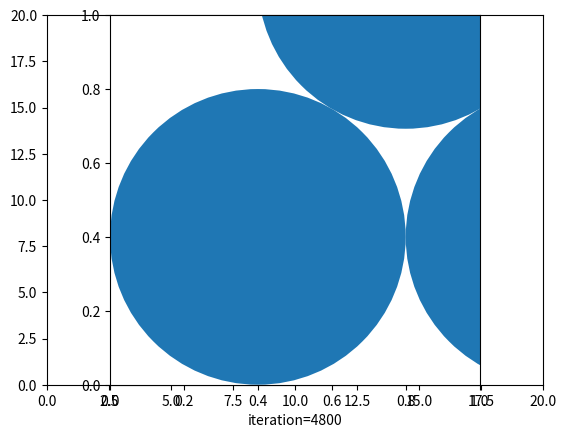

This figure's Python source: (Note: this script raises an exception after producing the figure.)
#!/usr/bin/env python3
# -*- coding: utf-8 -*-

# File : DEM.py
# [redacted]

""" Methode des elements discrets pour la simulation 2D d'un systeme granulaire
"""

# Modules

import numpy as np
from matplotlib import pyplot as plt
from matplotlib import animation
import sys


# Functions

def g():
    """
    :return: acceleration de la pesanteur
    """
    return 981  # cm par s^2


class Grain:
    """Classe pour gerer les grains comme des objets
    """

    __n = 0

    def __init__(self, pos, radius, mass):
        """
        :param pos: tuple (x, y), position du grain
        :param radius: rayon du grain
        :param mass: masse du grain
        """
        self.radius = radius
        self.pos = np.array(pos, dtype=float)
        self.mass = mass
        self.vel = np.zeros((2,), dtype=float)  # vitesse
        self.acc = np.zeros((2,), dtype=float)  # acceleration
        self.force = np.zeros((2,), dtype=float)  # force ressentie
        self.id = Grain.__n  # identifiant unique
        Grain.__n += 1


class Boite:
    """Classe pour gerer l'evolution du systeme granulaire
    """

    def __init__(self, size, Nx, Ny):
        """
        :param size: tuple (size_x, size_y), dimension de la boite
        :param Nx: nombre de colonnes pour optimisation par quadrillage spatial
        :param Ny: nomrbe de lignes pour optimisation par quadrillage spatial
        """
        self.size = size
        self.Nx = Nx
        self.Ny = Ny
        self.cell_size = (size[0]/Nx, size[1]/Ny)  # dimensions d'une case pour le quadrillage spatial
        self.grains = []  # contiendra les objets grains du système
        # tableau correspondant au quadrillage spatial, chaque case contiendra la liste des grains qui s'y situent
        self.grille = np.zeros((self.Nx, self.Ny), dtype=object)
        self.init_grille()  # initialisation de self.grille avec des listes vides

    def init_grille(self):
        """Initialisation de self.grille avec des listes vides
        """
        # pour chaque case
        for x in range(self.Nx):
            for y in range(self.Ny):
                # attribuer une liste vide
                self.grille[x, y] = []

    def add_grain(self, grain):
        """
        Ajout d'un grain dans le systeme
        :param grain: objet grain
        """
        # verification de la position
        if grain.pos[0] + grain.radius > self.size[0] or grain.pos[0] - grain.radius < 0:
            raise ValueError("Invalid x position for grain : {:.2f}".format(grain.pos[0]))
        if grain.pos[1] + grain.radius > self.size[1] or grain.pos[1] - grain.radius < 0:
            raise ValueError("Invalid y position for grain : {:.2f}".format(grain.pos[1]))

        self.grains += [grain]  # ajout du grain dans la liste de grains

    def update_grille(self):
        """Mise a jour de self.grille en fonction des positions des grains
        """
        self.init_grille()  # reinitialiser la grille avec des listes vides
        for grain in self.grains:  # pour chaque grain
            # calculer la case correspondante
            cell_x, cell_y = int(grain.pos[0] // self.cell_size[0]), int(grain.pos[1] // self.cell_size[1])
            # placer le grain dans la case correspondante
            self.grille[cell_x, cell_y] += [grain]

    def apply_gravity(self):
        # BE CAREFUL: reset all forces
        for grain in self.grains:  # pour chaque grain
            # la force ressentie est celle de la pesanteur
            grain.force = np.array([0., -g() * grain.mass])

    def contact(self):
        """Cherche les grains potentiellement en contact
        """
        visited_cells = []  # liste des cases deja traitees
        for grain in self.grains:  # pour chaque grain
            # regarder la case dans laquelle il se situe
            x, y = int(grain.pos[0] // self.cell_size[0]), int(grain.pos[1] // self.cell_size[1])
            if not (x, y) in visited_cells:  # si on a pas deja traite la case
                visited_cells += [(x, y)]  # on marque la case
                # calcul des cases adjacentes a traiter
                cells = [(x, y), (x-1, y) if x-1>=0 else (), (x-1, y-1) if x-1>=0 and y-1>=0 else (), (x, y-1) if y-1>=0 else (), (x+1, y-1) if x+1 < self.Nx and y-1>=0 else ()]
                for grain1 in self.grille[x, y]:  # pour chaque grain dans la case
                    #  pour chaque case a traiter, pour chaque grain dans ces cases appeler la fonction
                    #  qui testera le contact avec le premier grain, et qui appliquera les forces le cas echeant
                    for cell_id, cell in enumerate(cells):
                        if cell_id == 0:
                            for grain2 in self.grille[cell[0], cell[1]]:
                                if grain1.id > grain2.id:
                                    apply_force(grain1, grain2)
                        elif cell:
                            for grain2 in self.grille[cell[0], cell[1]]:
                                apply_force(grain1, grain2)

    def bc(self):
        """Applique conditions aux bords
        """
        restitution_coeff = 0.3
        # pour chaque grain rectifier sa position et sa vitesse si en dehors de la boite
        for grain in self.grains:

            if grain.pos[0] - grain.radius < 0:
                grain.pos[0] = grain.radius
                if grain.vel[0] < 0.:
                    grain.vel[0] *= -restitution_coeff

            elif grain.pos[0] + grain.radius > self.size[0]:
                grain.pos[0] = self.size[0] - grain.radius
                if grain.vel[0] > 0.:
                    grain.vel[0] *= -restitution_coeff

            if grain.pos[1] - grain.radius < 0:
                grain.pos[1] = grain.radius
                if grain.vel[1] < 0.:
                    grain.vel[1] *= -restitution_coeff

            elif grain.pos[1] + grain.radius > self.size[1]:
                grain.pos[1] = self.size[1] - grain.radius
                if grain.vel[1] > 0.:
                    grain.vel[1] *= -restitution_coeff

    def movement(self, dt):
        """
        Deplace les grains pour une etape de temps
        :param dt: pas de temps utilise
        """

        # apply velocity verlet scheme
        for grain in self.grains:
            a = grain.force / grain.mass
            grain.vel += (grain.acc + a) * (dt / 2.)
            grain.pos += grain.vel * dt + a * (dt ** 2.) / 2.
            grain.acc = a

        # boundary conditions
        self.bc()

    def loop_function(self, dt):
        """
        Etapes a repeter
        :param dt: pas de temps utilise
        """
        self.update_grille()
        self.apply_gravity()
        self.contact()
        self.movement(dt)


def apply_force(grain1, grain2):
    """
    Applique les forces de contact entre deux grains si ils sont en contact
    :param grain1: objet grain
    :param grain2: objet grain
    """
    if grain1.id == grain2.id:
        raise ValueError("Objects grain1 and grain2 have the same id, should not compute contact forces.")

    dist = np.linalg.norm(grain2.pos - grain1.pos)
    delta = -dist + grain1.radius + grain2.radius  # distance d'interpenetration

    if dist == 0.:
        raise ValueError("Same position for grain1 and grain2, maybe the time step should be reduced.")

    normal = (grain2.pos - grain1.pos) / dist  # vecteur normal

    if delta > 0.:  # si contact

        # linear spring dashpot contact model
        # raideur
        stiffness = 10000000.  # g par seconde^2
        # amortissement
        damping = 443.  # g par seconde
        # calcul et application des forces
        f = normal * delta * stiffness
        grain1.force -= f
        grain2.force += f
        # manage damping factor
        diff_vel = np.dot((grain2.vel - grain1.vel), normal)
        F = damping * diff_vel * normal
        grain1.force += F
        grain2.force -= F


def animate(i, ax, boite, dt, n_skip_drawing, max_iteration):
    """
    Permet de creer l'animation matplotlib du systeme simule
    :param i: numero de frame
    :param ax: objet Axes de matplotlib
    :param boite: objet boite correspondant au systeme a simuler
    :param dt: pas de temps
    :param n_skip_drawing: nombre d'etapes a calculer sans afficher a chaque iteration
    :param max_iteration: limite d'iteration
    """

    print('computing iteration', i*(n_skip_drawing+1), '/', max_iteration)

    # calcule un certain nombre d'etaoes
    if i != 0:
        for k in range(n_skip_drawing + 1):
            boite.loop_function(dt)

    # arret si on depasse max_iteration
    iteration = i * (n_skip_drawing + 1)
    if iteration >= max_iteration:
        sys.exit(0)

    # gere l'affichage de la frame
    for grain in boite.grains:
        if hasattr(grain, 'patch') is False:
            grain.patch = plt.Circle((grain.pos[0], grain.pos[1]), grain.radius)
            ax.add_patch(grain.patch)
        grain.patch.center = (grain.pos[0], grain.pos[1])
    patch_list = [grain.patch for grain in boite.grains]
    plt.xlabel("iteration={}".format(iteration))
    return patch_list


# Main

if __name__ == "__main__":
    # parametres
    max_iteration = 10000  # limite d'iteration
    n_skip_drawing = 99  # nombre d'etapes a ne pas afficher entre 2 frames
    taille_boite = (20, 20)  # cm
    N = 10  # racine carré du nombre de particule total
    r = 0.4  # rayon des grains, cm
    espacement = r / 10  # espacement initiale entre deux grains, cm
    initial_pos = ((taille_boite[0] - N*(2*r+espacement)) / 2, (taille_boite[1] - N*(2*r+espacement)) * 1/4)
    m = 1  # masse des grains, g
    dt = 0.0002  # s
    Nx = int(np.around(taille_boite[0] / (r * 2 * 1.1)))  # nombre de colonnes pour optimisation par quadrillage spatial
    Ny = int(np.around(taille_boite[1] / (r * 2 * 1.1)))  # nombre de lignes pour optimisation par quadrillage spatial

    # initialisation
    boite = Boite(taille_boite, Nx, Ny)
    # pour chaque grain, le placer, avec un petit decalage aleatoire
    for i in range(N):
        for j in range(N):
            x = initial_pos[0] + i * (2*r + espacement) + np.random.normal() * espacement/4
            y = initial_pos[1] + j * (2*r + espacement) + np.random.normal() * espacement/4
            boite.add_grain(Grain((x, y), r, m))

    # init matplotlib figure
    fig = plt.figure()
    plt.xlim(0, taille_boite[0])
    plt.ylim(0, taille_boite[1])
    ax = plt.axes()
    plt.gca().set_aspect('equal', adjustable='box')

    # calcul et animation
    anim = animation.FuncAnimation(fig, animate, init_func=lambda: None, frames=max_iteration, interval=dt*1000*(n_skip_drawing+1), fargs=(ax, boite, dt, n_skip_drawing, max_iteration), repeat=False)
    #plt.show()
    anim.save('out.mp4')
